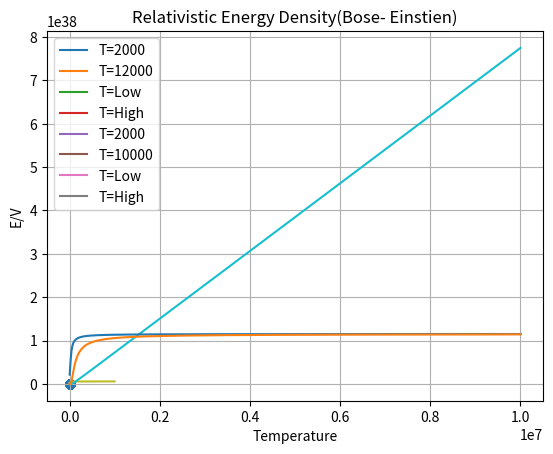

The matplotlib source for this figure:
import numpy as np
import matplotlib.pyplot as plt
from scipy.integrate import quad

#FOR FERMI DIRAC 
# Here I am considering every constants in Electron volt

print("Reference - Garg Bansal Ghosh")
k=8.17e-5
T=[2000,12000]
m=0.511e-6
h=4.13e-15

def dn_de(T,E,meu,j):
    C=2*np.pi*(((2*m)**(3/2))/(h**3))
    if j==True:
        func=C * (E**(1/2))/(np.exp((E-meu)/(k*T))+1)   # Fermi- Dirac
    if j==False:
        func=C * (E**(1/2))/(np.exp((E-meu)/(k*T))-1)  # Bose- Eisntein
    return func

e=np.linspace(0,10,500)
print(e)

for i in T:    
    a=dn_de(i,e,5.49,True)
    plt.plot(e,a,label="T="+str(i))
    print(a)
plt.legend()
plt.xlabel("Energy")
plt.ylabel("dN/dE")
plt.grid()
plt.title("Fermi- Dirac(Non Relativistic)")
plt.show()




a=dn_de(2000,e,-5.49,False)
plt.plot(e,a,label="T=Low")
plt.legend()
plt.xlabel("Energy")
plt.ylabel("dN/dE")
plt.grid()
plt.title("Bose - Einstein (Non Relativistic)")
plt.show()

a=dn_de(10000,e,-5.49,False)
plt.plot(e,a,label="T=High")
plt.legend()
plt.xlabel("Energy")
plt.ylabel("dN/dE")
plt.grid()
plt.title("Bose - Einstein (Non Relativistic)")
plt.show()


def N(T,meu):
    func=lambda E: dn_de(T,E,meu,True)
    b=quad(func,0,1)
    return b

Y=[]
T=np.linspace(1000,5000,500)
for i in  T:
    Y.append(N(i,1)[0])
plt.scatter(T,Y )
plt.title("N vs T(Fermi- Dirac)")
plt.xlabel("Temperature")
plt.ylabel("N")
plt.grid()
plt.show()

# def N(T,meu):
#     func=lambda E: dn_de(T,E,meu,False)
#     b=quad(func,0,1)
#     return b

# Y=[]
# T=np.linspace(1000,1e5,500)
# for i in  T:
#     Y.append(N(i,-1)[0])
# plt.scatter(T,Y )
# plt.title("N vs T(Bose-Einstein)")
# plt.xlabel("Temperature")
# plt.ylabel("N")
# plt.grid()
# plt.show()

#For relativistic case

def dn_de_1(T,E,meu,j):
    C=2*np.pi*(((2*m)**(3/2))/(h**3))
    if j==True:
        func=C * (E**(2))/(np.exp((E-meu)/(k*T))+1)   # Fermi- Dirac
    if j==False:
        func=C * (E**(2))/(np.exp((E-meu)/(k*T))-1)  # Bose- Eisntein
    return func

e=np.linspace(0,10,500)
T=[2000,10000]
for i in T:    
    a=dn_de_1(i,e,5.49,True)
    plt.plot(e,a,label="T="+str(i))
plt.legend()
plt.xlabel("Energy")
plt.ylabel("dN/dE")
plt.grid()
plt.title("Fermi- Dirac (Relativistic)")
plt.show()

a=dn_de_1(2000,e,-5.49,False)
plt.plot(e,a,label="T=Low")
plt.legend()
plt.xlabel("Energy")
plt.ylabel("dN/dE")
plt.grid()
plt.title("Bose- Einstein (Relativistic)")
plt.show()

a=dn_de_1(10000,e,-5.49,False)
plt.plot(e,a,label="T=High")
plt.legend()
plt.xlabel("Energy")
plt.ylabel("dN/dE")
plt.grid()
plt.title("Bose- Einstein (Relativistic)")
plt.show()


# Energy Function
def Energy(T,E,meu,j):
    C=2*np.pi*(((2*m)**(3/2))/(h**3))
    if j==True:
        func=C * (E**(3/2))/(np.exp((E-meu)/(k*T))+1)   # Fermi- Dirac
    if j==False:
        func=C * (E**(3/2))/(np.exp((E-meu)/(k*T))-1)  # Bose- Eisntein
    return func
def U(T,meu):
    func=lambda E: Energy(T,E,meu,True)
    b=quad(func,0,10)
    return b

Y=[]
T=np.linspace(2000,1e6,500)
for i in  T:
    Y.append(U(i,5.49)[0])
plt.plot(T,Y )
plt.title("N.R. Energy Density(Fermi-Dirac)")
plt.xlabel("Temperature")
plt.ylabel("E/V")
plt.grid()
plt.show()

def U(T,meu):
    func=lambda E: Energy(T,E,meu,False)
    b=quad(func,0,10)
    return b

Y=[]
T=np.linspace(2000,1e7,500)
for i in  T:
    Y.append(U(i,-5.49)[0])
plt.plot(T,Y )
plt.title("N.R. Energy Density(Bose Einstein)")
plt.xlabel("Temperature")
plt.ylabel("E/V")
plt.grid()
plt.show()

def Energy(T,E,meu,j):
    C=2*np.pi*(((2*m)**(3/2))/(h**3))
    if j==True:
        func=C * (E**(3))/(np.exp((E-meu)/(k*T))+1)   # Fermi- Dirac
    if j==False:
        func=C * (E**(3))/(np.exp((E-meu)/(k*T))-1)  # Bose- Eisntein
    return func

def U(T,meu):
    func=lambda E: Energy(T,E,meu,True)
    b=quad(func,0,10)
    return b

Y=[]
T=np.linspace(2000,1e7,500)
for i in  T:
    Y.append(U(i,5.49)[0])
plt.plot(T,Y )
plt.title("Relativistic Energy Density(Fermi Dirac))")
plt.xlabel("Temperature")
plt.ylabel("E/V")
plt.grid()
plt.show()


Y=[]
T=np.linspace(2000,1e7,500)
for i in  T:
    Y.append(U(i,-5.49)[0])
plt.plot(T,Y )
plt.title("Relativistic Energy Density(Bose- Einstien)")
plt.xlabel("Temperature")
plt.ylabel("E/V")
plt.grid()
plt.show()